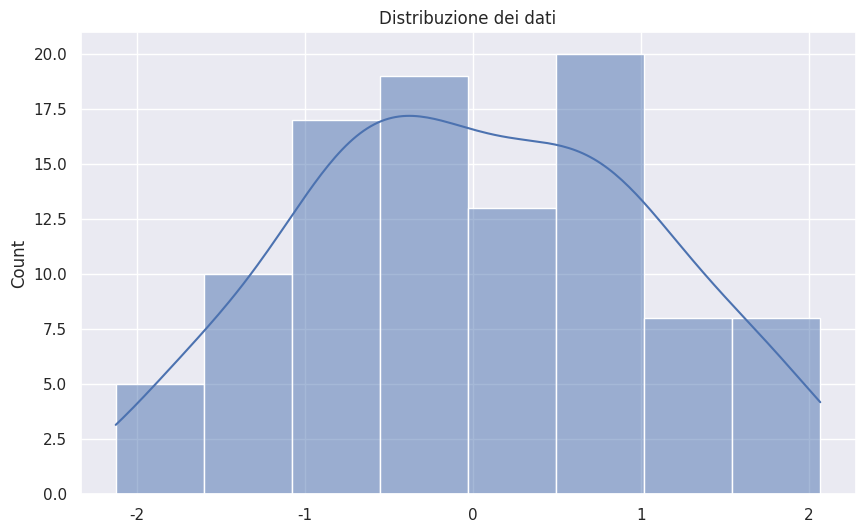
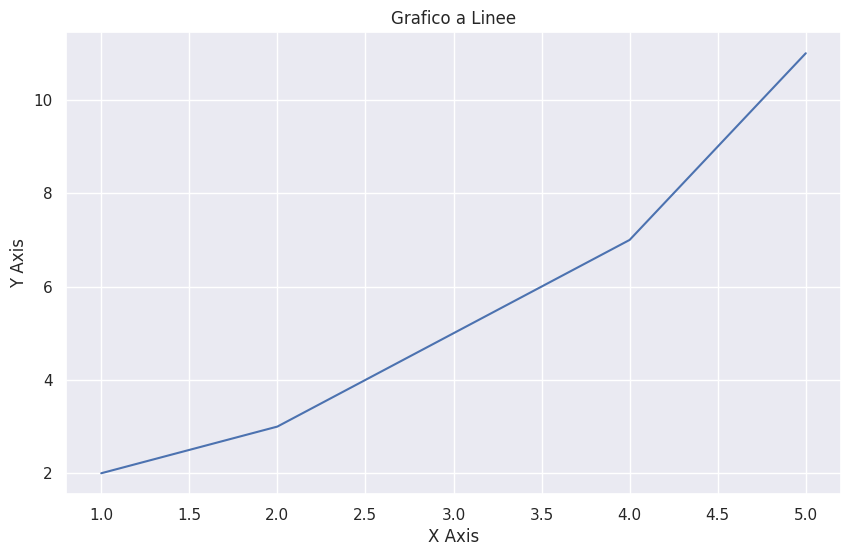
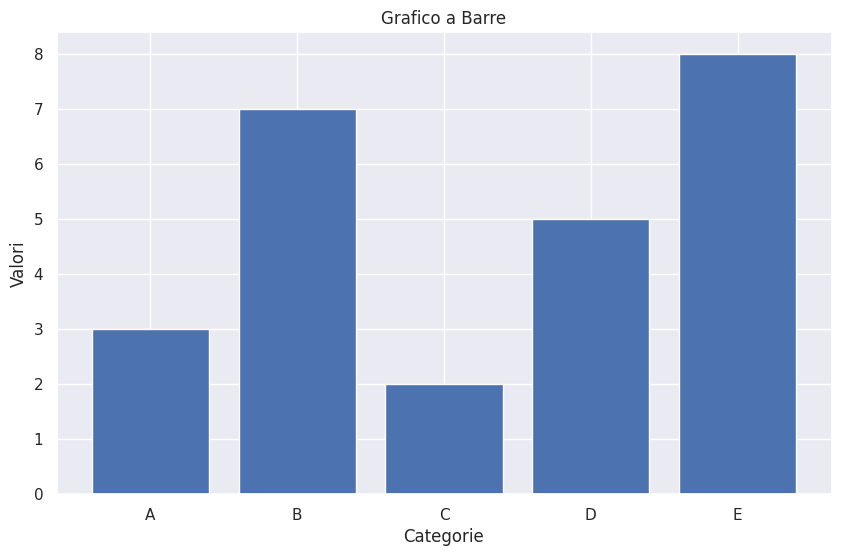
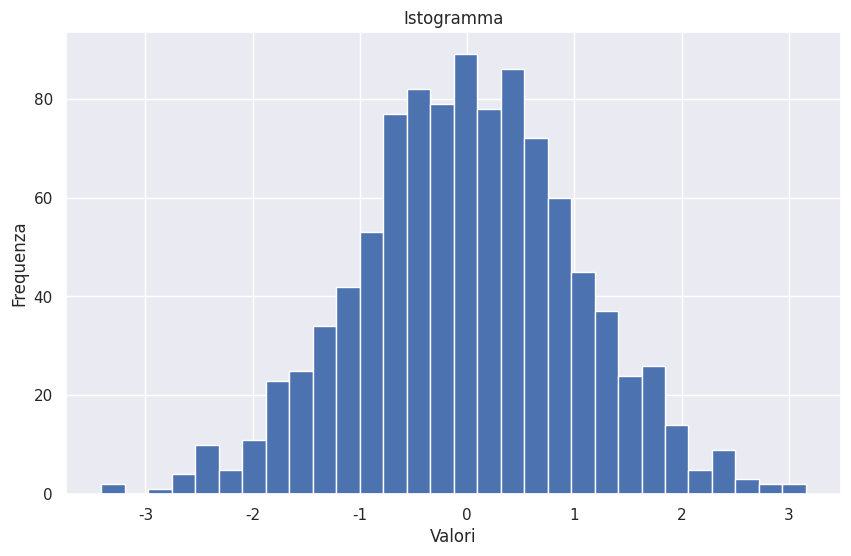
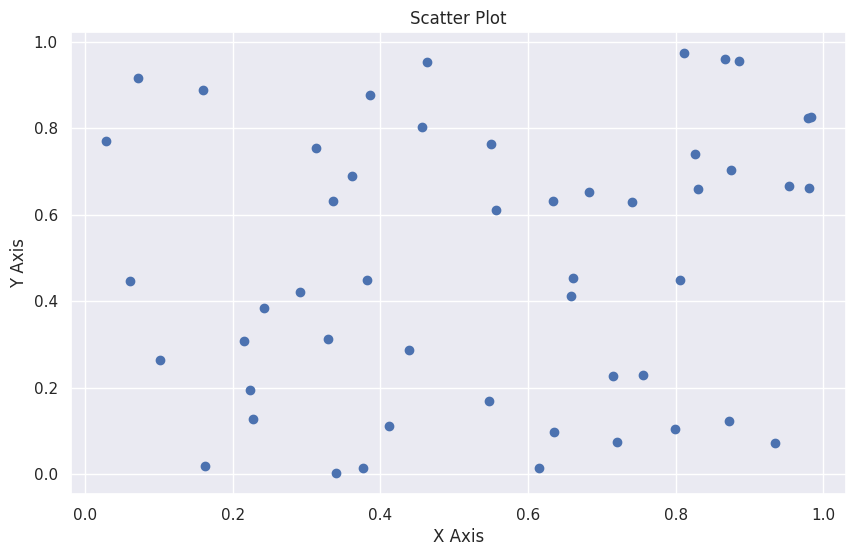
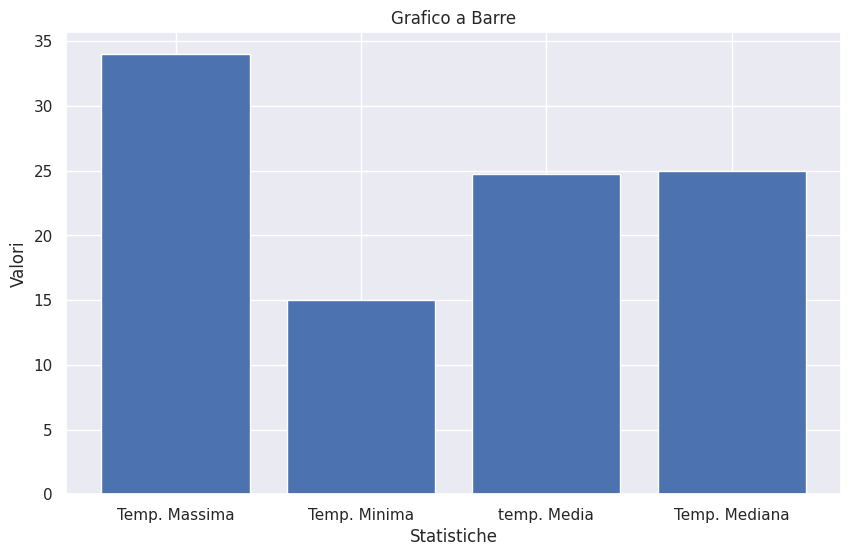
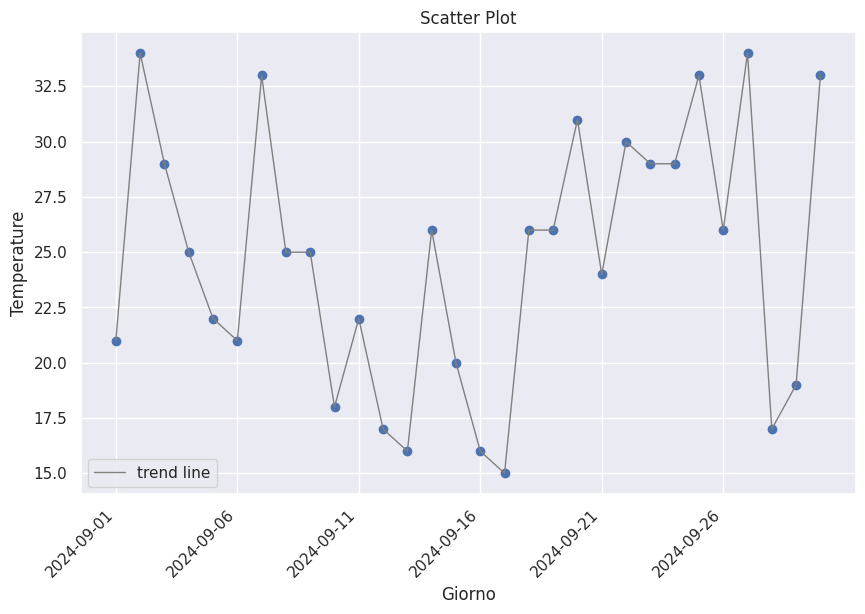

Write the Python code that produced these figures, in order.
!pip install matplotlib seaborn

import matplotlib.pyplot as plt
import seaborn as sns

import numpy as np

# Matplotlib è altamente personalizzabile. Qui ci sono alcune configurazioni base che potresti trovare utili:
plt.rcParams['figure.figsize'] = [10, 6]
# Imposta la dimensione predefinita delle figure
plt.rcParams['figure.dpi'] = 100
# Imposta la risoluzione delle figure in DPI

# Puoi anche impostare caratteristiche come il colore di sfondo, il
# tipo di font, ecc.:

plt.rcParams['figure.facecolor'] = 'white' # Colore di sfondo della figura

# Configurazione di Seaborn
# Seaborn offre diversi temi predefiniti che possono essere utilizzati
# per migliorare l'estetica dei grafici. Puoi conf. tema di default
# con:
sns.set_theme() # Applica il tema di default di Seaborn
# Altri temi includono darkgrid, whitegrid, dark, white, e ticks. Puoi
# applicarne uno specifico così:
sns.set_theme(style="whitegrid")

# Configura Seaborn
sns.set_theme(style="darkgrid")

# Crea alcuni dati
data = np.random.normal(size=100)

# Crea un grafico
sns.histplot(data, kde=True)
plt.title('Distribuzione dei dati')
plt.show()

# Ecco come creare alcuni grafici semplici utilizzando Matplotlib:
# Grafico a Linee

x = [1, 2, 3, 4, 5]
y = [2, 3, 5, 7, 11]
plt.figure()
plt.plot(x, y)
plt.title('Grafico a Linee')
plt.xlabel('X Axis')
plt.ylabel('Y Axis')
plt.show()


# GRAFICO A BARRE
categories = ['A','B','C','D','E']
values = [3, 7, 2, 5, 8]
plt.figure()
plt.bar(categories, values)
plt.title('Grafico a Barre')
plt.xlabel('Categorie')
plt.ylabel('Valori')
plt.show()


# Istogramma
import numpy as np
import matplotlib.pyplot as plt
data = np.random.randn(1000)
plt.figure()
plt.hist(data, bins=30)
plt.title('Istogramma')
plt.xlabel('Valori')
plt.ylabel('Frequenza')
plt.show()

# SCATTER PLOT
x = np.random.rand(50)
y = np.random.rand(50)
plt.figure()
plt.scatter(x, y)
plt.title('Scatter Plot')
plt.xlabel('X Axis')
plt.ylabel('Y Axis')
plt.show()


# Esercizio Facile: Calcolo di Statistiche di Base
# Testo dell'esercizio:
# Hai a disposizione un dataset, che devi autogenerare,contenuto in un DataFrame pandas con una singola colonna temperature che rappresenta la temperatura giornaliera in una città per un mese.
# Scrivi un programma Python che calcoli e stampi le seguenti statistiche:
# - La temperatura massima
# - La temperatura minima
# - La temperatura media
# - La mediana delle temperature

import pandas as pd

np.random.seed(42)  
temperature = np.random.randint(15, 35, size=30)  # Temperature casuali tra 15°C e 35°C
df = pd.DataFrame(temperature, columns=['Temperature'])

max_temp = df['Temperature'].max()
min_temp = df['Temperature'].min()
mean_temp = df['Temperature'].mean()
median_temp = df['Temperature'].median()




Statistiche = ['Temp. Massima', 'Temp. Minima', 'temp. Media', 'Temp. Mediana']
Valori = [max_temp, min_temp, mean_temp, median_temp]

# GRAFICO A BARRE
plt.figure()
plt.bar(Statistiche, Valori)
plt.title('Grafico a Barre')
plt.xlabel("Statistiche")
plt.ylabel('Valori')
plt.show()

# scatter plot

# aggiungo una colonna con i giorni
df['Giorno'] = pd.date_range(start='2024-09-01', periods=30)

df["Giorno"] = pd.to_datetime(df["Giorno"])

x = df["Giorno"]
y = df["Temperature"]

plt.figure(figsize=(10, 6))
plt.scatter(x, y)
plt.plot(x, y, color='gray', linestyle='-', linewidth=1, label='trend line')  

plt.title('Scatter Plot')
plt.xlabel('Giorno', fontsize=12)
plt.ylabel('Temperature')


plt.xticks(ticks=x[::5], labels=x[::5].dt.strftime('%Y-%m-%d'), rotation=45, ha="right")

plt.legend()
plt.show()
